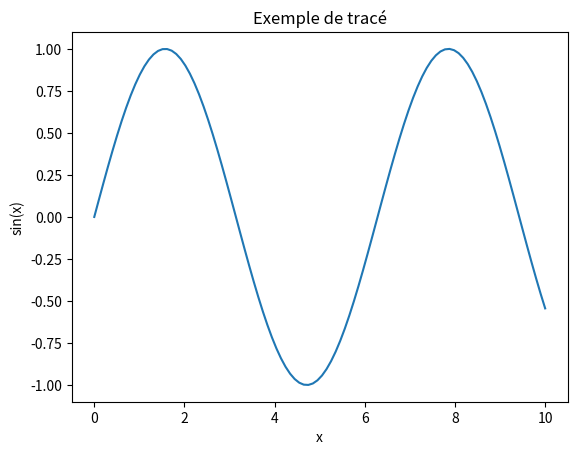

This figure's Python source:
"""
Exemple 2
=========

Ceci est un exemple simple montrant comment tracer une fonction sinus.

.. image:: ../images/linear_reg_ex.png
   :alt: Exemple de régression linéaire
   :width: 400px
   :align: center

Description
-----------

Nous allons générer des données à l'aide de NumPy et les tracer avec Matplotlib.
"""

# %%
import matplotlib.pyplot as plt
import numpy as np

# Générer des données
x = np.linspace(0, 10, 100)
y = np.sin(x)

# %%

# Tracer les données
plt.plot(x, y)
plt.title("Exemple de tracé")
plt.xlabel("x")
plt.ylabel("sin(x)")
plt.show()
